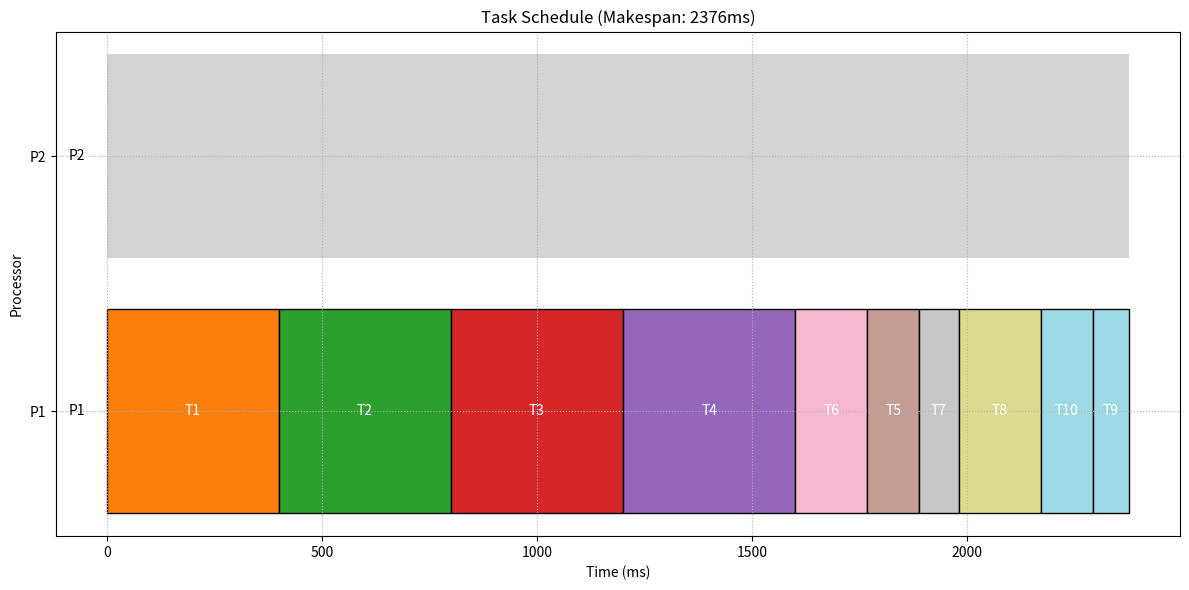

The script that saved this image:
import numpy as np
import matplotlib.pyplot as plt
import copy
import random

class Task:
    def __init__(self, task_id, name, execution_times, predecessors=None):
        self.task_id = task_id
        self.name = name
        self.execution_times = execution_times  # List of execution times on each processor
        self.predecessors = predecessors if predecessors else []
        self.successors = []
        self.priority = None
        self.assigned_processor = None
        self.start_time = None
        self.finish_time = None
        self.is_scheduled = False

class Message:
    def __init__(self, source_id, dest_id, size):
        self.source_id = source_id
        self.dest_id = dest_id
        self.size = size  # in KB
        
        # Security requirements as specified in Table 7
        self.min_security = {
            'confidentiality': 0.0,
            'integrity': 0.0,
            'authentication': 0.0
        }
        self.weights = {
            'confidentiality': 0.0,
            'integrity': 0.0,
            'authentication': 0.0
        }
        self.assigned_security = {
            'confidentiality': 0,  # Index of the protocol
            'integrity': 0,
            'authentication': 0
        }
        self.id = f"e_{source_id}_{dest_id}"
    
    def set_security_requirements(self, conf_min, integ_min, auth_min, conf_w, integ_w, auth_w):
        self.min_security['confidentiality'] = conf_min
        self.min_security['integrity'] = integ_min
        self.min_security['authentication'] = auth_min
        self.weights['confidentiality'] = conf_w
        self.weights['integrity'] = integ_w
        self.weights['authentication'] = auth_w

class Processor:
    def __init__(self, proc_id):
        self.proc_id = proc_id
        self.available_time = 0

class SecurityService:
    def __init__(self):
        # Security strengths for protocols based on Table 1 from paper
        self.strengths = {
            'confidentiality': [0.1, 0.2, 0.3, 0.4, 0.5, 0.6, 0.7, 0.8],  # 8 protocols
            'integrity': [0.1, 0.2, 0.3, 0.4, 0.6, 0.8, 1.0],  # 7 protocols
            'authentication': [0.2, 0.5, 1.0]  # 3 protocols
        }
        
        # Security overheads (execution time) for each protocol on each processor
        self.overheads = {
            'confidentiality': {
                1: [150, 145],
                2: [95, 90],
                3: [35, 30],
                4: [30, 32],
                5: [28, 27],
                6: [20, 22],
                7: [14, 15],
                8: [12, 13]
            },
            'integrity': {
                1: [22, 24],
                2: [16, 18],
                3: [11, 12],
                4: [9, 10],
                5: [6, 7],
                6: [5, 6],
                7: [4, 4.5]
            },
            'authentication': {
                1: [80, 85],
                2: [135, 140],
                3: [155, 160]
            }
        }

class CommunicationNetwork:
    def __init__(self, num_processors, bandwidth=500):
        self.bandwidth = bandwidth
        self.num_processors = num_processors
        
    def get_communication_time(self, message, source_proc, dest_proc):
        if source_proc == dest_proc:
            return 0
        else:
            return message.size / self.bandwidth

class Scheduler:
    def __init__(self, tasks, messages, processors, network, security_service, deadline):
        self.tasks = tasks
        self.messages = messages
        self.processors = processors
        self.network = network
        self.security = security_service
        self.deadline = deadline
        self.schedule = []
        
        # Set up task successors based on predecessors
        self.initialize_successors()
    
    def initialize_successors(self):
        for task in self.tasks:
            task.successors = []
        
        for task in self.tasks:
            for pred_id in task.predecessors:
                pred_task = self.get_task_by_id(pred_id)
                if pred_task:
                    pred_task.successors.append(task.task_id)
    
    def get_task_by_id(self, task_id):
        for task in self.tasks:
            if task.task_id == task_id:
                return task
        return None
    
    def get_message(self, source_id, dest_id):
        for message in self.messages:
            if message.source_id == source_id and message.dest_id == dest_id:
                return message
        return None
    
    def compute_task_priorities(self):
        for task in self.tasks:
            # Include security overhead in execution time estimates
            base_time = sum(task.execution_times) / len(task.execution_times)
            sec_cost = self.estimate_security_cost(task)
            task.avg_execution = base_time + sec_cost
        
        def calculate_upward_rank(task):
            if task.priority is not None:
                return task.priority
            
            if not task.successors:
                task.priority = task.avg_execution
                return task.priority
            
            max_successor_rank = 0
            for succ_id in task.successors:
                succ_task = self.get_task_by_id(succ_id)
                if succ_task:
                    message = self.get_message(task.task_id, succ_id)
                    comm_cost = 0
                    if message:
                        comm_cost = message.size / self.network.bandwidth
                    
                    succ_rank = calculate_upward_rank(succ_task)
                    rank_with_comm = comm_cost + succ_rank
                    max_successor_rank = max(max_successor_rank, rank_with_comm)
            
            task.priority = task.avg_execution + max_successor_rank
            return task.priority
        
        for task in self.tasks:
            calculate_upward_rank(task)
    
    def optimize_security_assignment(self):
        """Select security protocols that minimize overhead while meeting requirements"""
        for message in self.messages:
            for service in ['confidentiality', 'integrity', 'authentication']:
                min_overhead = float('inf')
                best_protocol = 0
                for protocol in range(len(self.security.strengths[service])):
                    if self.security.strengths[service][protocol] >= message.min_security[service]:
                        overhead = sum(
                            self.security.overheads[service][protocol + 1][pid-1]
                            for pid in range(1, len(self.processors)+1)
                        )
                        if overhead < min_overhead:
                            min_overhead = overhead
                            best_protocol = protocol
                message.assigned_security[service] = best_protocol
    
    def calculate_est(self, task, processor):
        processor_ready_time = self.processors[processor - 1].available_time
        
        max_pred_finish_time = 0
        for pred_id in task.predecessors:
            pred_task = self.get_task_by_id(pred_id)
            if not pred_task.is_scheduled:
                return float('inf')
            
            message = self.get_message(pred_id, task.task_id)
            if not message:
                continue
            
            if pred_task.assigned_processor == processor:
                comm_finish_time = pred_task.finish_time
            else:
                comm_time = self.network.get_communication_time(message, pred_task.assigned_processor, processor)
                comm_finish_time = pred_task.finish_time + comm_time
            
            max_pred_finish_time = max(max_pred_finish_time, comm_finish_time)
        
        return max(processor_ready_time, max_pred_finish_time)

class QLearningScheduler(Scheduler):
    def estimate_security_cost(self, task):
        """Estimate potential security costs for a task"""
        total = 0
        for pred_id in task.predecessors:
            message = self.get_message(pred_id, task.task_id)
            if message:
                min_cost = min(
                    self.calculate_security_overhead(message, pid)
                    for pid in range(1, len(self.processors)+1)
                )
                total += min_cost
        return total / max(1, len(task.predecessors))
    def __init__(self, tasks, messages, processors, network, security_service, deadline):
        super().__init__(tasks, messages, processors, network, security_service, deadline)
        self.q_table = {}  # Initialize Q-table for QLearning
        self.alpha = 0.3  # Increased learning rate
        self.gamma = 0.6  # Reduced discount factor
        self.epsilon = 0.2  # Higher exploration
        self.episodes = 200  # More learning episodes
        self.initialize_q_table()
        
    def initialize_q_table(self):
        """Initialize Q-table with default values for all possible state-action pairs"""
        # First compute task priorities if not done
        if any(task.priority is None for task in self.tasks):
            self.compute_task_priorities()
            
        # Create sample state representation with safe defaults
        proc_avail = tuple(0 for _ in self.processors)
        unscheduled = len(self.tasks)
        avg_priority = sum(task.priority for task in self.tasks) / len(self.tasks) if self.tasks else 0
        sample_state = (proc_avail, unscheduled, avg_priority)
        
        # Initialize Q-values for all valid actions
        for action in range(len(self.processors)):
            self.q_table[(sample_state, action)] = 0.0

    def update_q_value(self, state, action, reward):
        # Update Q-value based on the action taken
        current_q = self.q_table.get((state, action), 0)
        self.q_table[(state, action)] = current_q + self.alpha * (reward - current_q)

    def choose_action(self, state):
        # Epsilon-greedy action selection
        if random.random() < self.epsilon:
            return random.choice(range(len(self.processors)))  # Explore valid processors
        else:
            # Exploit: choose the best action based on Q-table
            valid_actions = range(len(self.processors))
            return max(valid_actions, key=lambda a: self.q_table.get((state, a), 0))

    def schedule_tasks(self):
        # Initialize QLearning parameters
        self.compute_task_priorities()
        self.optimize_security_assignment()
        
        # Sort tasks by priority (descending)
        sorted_tasks = sorted(self.tasks, key=lambda x: -x.priority)
        
        # QLearning scheduling loop
        for episode in range(100):  # Number of learning episodes
            for task in sorted_tasks:
                if task.is_scheduled:
                    continue
                    
                state = self.get_state_representation()
                action = self.choose_action(state)
                processor = self.processors[action]
                
                # Calculate EST and EFT
                est = self.calculate_est(task, processor.proc_id)
                eft = est + task.execution_times[processor.proc_id - 1]
                
                # Apply security overhead for cross-processor communications
                for pred_id in task.predecessors:
                    pred_task = self.get_task_by_id(pred_id)
                    if pred_task.assigned_processor != processor.proc_id:
                        message = self.get_message(pred_id, task.task_id)
                        if message:
                            sec_overhead = self.calculate_security_overhead(message, processor.proc_id)
                            eft += sec_overhead
                
                # Schedule the task
                task.assigned_processor = processor.proc_id
                task.start_time = est
                task.finish_time = eft
                task.is_scheduled = True
                processor.available_time = eft
                
                # Calculate reward and update Q-table
                reward = self.calculate_reward(task)
                self.update_q_value(state, action, reward)
                
                # Record schedule entry
                self.schedule.append({
                    'task_id': task.task_id,
                    'processor': processor.proc_id,
                    'start': task.start_time,
                    'finish': task.finish_time
                })
        
        # Calculate makespan
        makespan = max(task.finish_time for task in self.tasks)
        return makespan

    def get_state_representation(self):
        """State representation includes:
        - Current processor availabilities
        - Number of unscheduled tasks
        - Average task priority (with safe defaults)
        """
        proc_avail = tuple(p.available_time for p in self.processors)
        unscheduled = sum(1 for t in self.tasks if not t.is_scheduled)
        
        # Handle cases where priorities aren't set or no unscheduled tasks
        if unscheduled == 0 or any(t.priority is None for t in self.tasks if not t.is_scheduled):
            avg_priority = sum(t.priority for t in self.tasks) / len(self.tasks) if self.tasks else 0
        else:
            avg_priority = sum(t.priority for t in self.tasks if not t.is_scheduled) / unscheduled
            
        return (proc_avail, unscheduled, avg_priority)

    def calculate_reward(self, task):
        """Reward function considers:
        - Slack time (negative for late tasks)
        - Processor utilization balance
        - Security overhead minimization
        """
        slack = self.deadline - task.finish_time
        util_diff = abs(self.processors[0].available_time - self.processors[1].available_time)
        
        # Calculate security overhead for the task
        sec_overhead = 0
        for pred_id in task.predecessors:
            pred_task = self.get_task_by_id(pred_id)
            if pred_task.assigned_processor != task.assigned_processor:
                message = self.get_message(pred_id, task.task_id)
                if message:
                    sec_overhead += self.calculate_security_overhead(message, task.assigned_processor)
        
        reward = (slack * 2) - (0.2*util_diff) - (0.1*sec_overhead) + (100 if slack > 0 else -100)
        return reward

    def calculate_security_overhead(self, message, processor_id):
        """Calculate total security overhead for a message"""
        overhead = 0
        for service in ['confidentiality', 'integrity', 'authentication']:
            protocol_idx = message.assigned_security[service]
            overhead += self.security.overheads[service][protocol_idx + 1][processor_id - 1]
        return overhead * message.size / 100  # Scale by message size

def create_tc_test_case():
    # Create tasks and messages as in previous examples
    tasks = [
        Task(1, "Wheel Speed 1", [400, 410]),
        Task(2, "Wheel Speed 2", [400, 410]),
        Task(3, "Wheel Speed 3", [400, 410]),
        Task(4, "Wheel Speed 4", [400, 410]),
        Task(5, "Driver Input", [120, 130]),
        Task(6, "Slip Calculator", [168, 166], [1, 2, 3, 4]),
        Task(7, "Valve Control", [92, 94]),
        Task(8, "Actuator", [192, 190], [5, 6, 7]),
        Task(9, "Brake Control", [84, 86], [8]),
        Task(10, "Throttle Control", [120, 124], [8])
    ]
    
    messages = [
        Message(1, 6, 100),
        Message(2, 6, 100),
        Message(3, 6, 100),
        Message(4, 6, 100),
        Message(5, 8, 100),
        Message(6, 8, 100),
        Message(7, 8, 100),
        Message(8, 9, 100),
        Message(8, 10, 100)
    ]
    
    processors = [Processor(1), Processor(2)]
    network = CommunicationNetwork(2)
    security_service = SecurityService()
    deadline = 1600  # As specified in the paper
    
    return tasks, messages, processors, network, security_service, deadline

def plot_security_improvements(messages):
    """Visualize security level improvements for each message"""
    import matplotlib.pyplot as plt
    import numpy as np
    
    fig, ax = plt.subplots(figsize=(12, 6))
    
    # Prepare data
    services = ['confidentiality', 'integrity', 'authentication']
    x = np.arange(len(messages))
    width = 0.2
    
    for i, service in enumerate(services):
        min_levels = [m.min_security[service] for m in messages]
        assigned_levels = [m.assigned_security[service] for m in messages]
        
        ax.bar(x + i*width, min_levels, width, label=f'Min {service}', alpha=0.5)
        ax.bar(x + i*width, assigned_levels, width, bottom=min_levels, 
               label=f'Added {service}', alpha=0.8)
    
    ax.set_xlabel('Messages')
    ax.set_ylabel('Security Level')
    ax.set_title('Security Level Improvements')
    ax.set_xticks(x + width)
    ax.set_xticklabels([m.id for m in messages])
    ax.legend()
    plt.tight_layout()
    plt.show()

def plot_schedule(schedule, processors, makespan):
    """Visualize the task schedule as a Gantt chart"""
    import matplotlib.pyplot as plt
    import matplotlib.patches as patches
    
    fig, ax = plt.subplots(figsize=(12, 6))
    
    # Create a color map for tasks
    colors = plt.colormaps['tab20'].resampled(len(schedule))
    
    # Plot each processor as a horizontal track
    for i, proc in enumerate(processors):
        ax.broken_barh([(0, makespan)], (i-0.4, 0.8), facecolors='lightgray')
        ax.text(-50, i, f'P{proc.proc_id}', ha='right', va='center')
    
    # Plot each scheduled task
    for entry in schedule:
        proc_idx = entry['processor'] - 1
        duration = entry['finish'] - entry['start']
        rect = patches.Rectangle(
            (entry['start'], proc_idx-0.4),
            duration,
            0.8,
            linewidth=1,
            edgecolor='black',
            facecolor=colors(entry['task_id'] % 20)
        )
        ax.add_patch(rect)
        ax.text(
            entry['start'] + duration/2,
            proc_idx,
            f'T{entry["task_id"]}',
            ha='center',
            va='center',
            color='white'
        )
    
    ax.set_xlabel('Time (ms)')
    ax.set_ylabel('Processor')
    ax.set_title(f'Task Schedule (Makespan: {makespan}ms)')
    ax.set_yticks(range(len(processors)))
    ax.set_yticklabels([f'P{p.proc_id}' for p in processors])
    ax.grid(True, linestyle=':')
    plt.tight_layout()
    plt.show()

def main():
    # Create the TC system test case
    tasks, messages, processors, network, security_service, deadline = create_tc_test_case()
    
    # Run QLearning Scheduler
    qlearning_scheduler = QLearningScheduler(tasks, messages, processors, network, security_service, deadline)
    makespan = qlearning_scheduler.schedule_tasks()
    
    print(f"QLSHIELD Scheduler completed. Makespan: {makespan}")
    plot_schedule(qlearning_scheduler.schedule, processors, makespan)

if __name__ == "__main__":
    main()
